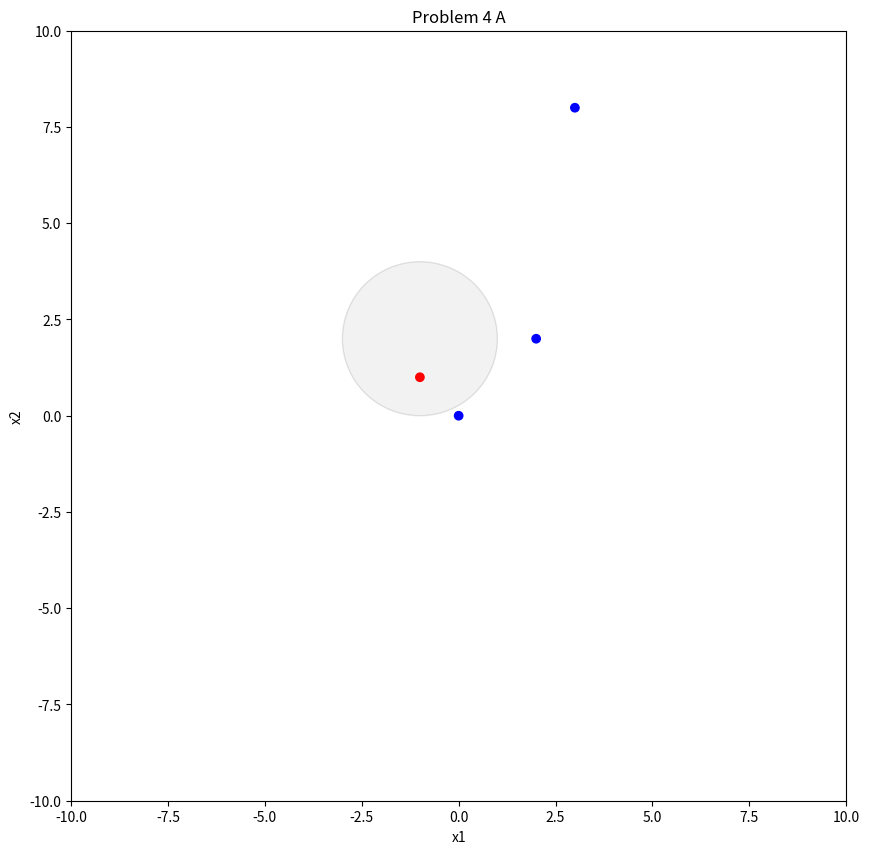

The script that saved this image:
import numpy as np
import matplotlib.pyplot as plt

circle = plt.Circle((-1, 2), radius=2, facecolor='gray', alpha=0.1, edgecolor='black', linewidth=1.0)

fig = plt.figure(figsize=(10, 10))
ax = fig.add_subplot(111)
ax.add_artist(circle)
# plt.text(-1.5, 2, "less than 4", fontdict={'color': 'black', 'size': 10})
# plt.text(-3.5, 4.5, "greater than 4", fontdict={'color': 'black', 'size': 10})
plt.scatter([0, -1, 2, 3], [0, 1, 2, 8], c=['blue', 'red', 'blue', 'blue'])

plt.xlim(-10, 10)
plt.ylim(-10, 10)
plt.xlabel('x1')
plt.ylabel('x2')
plt.title("Problem 4 A")

plt.show()
